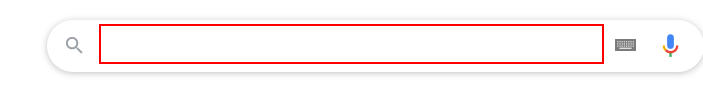
Task: This workflow gets the current time in Bucharest and displays it in the Output Panel
Workflow: Main

Step 1: type "current time in Bucharest" into the text box

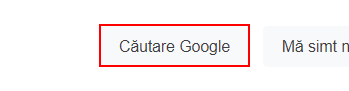
Step 2: click on the text box

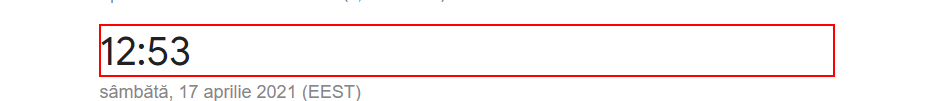
Step 3: get-text from the element

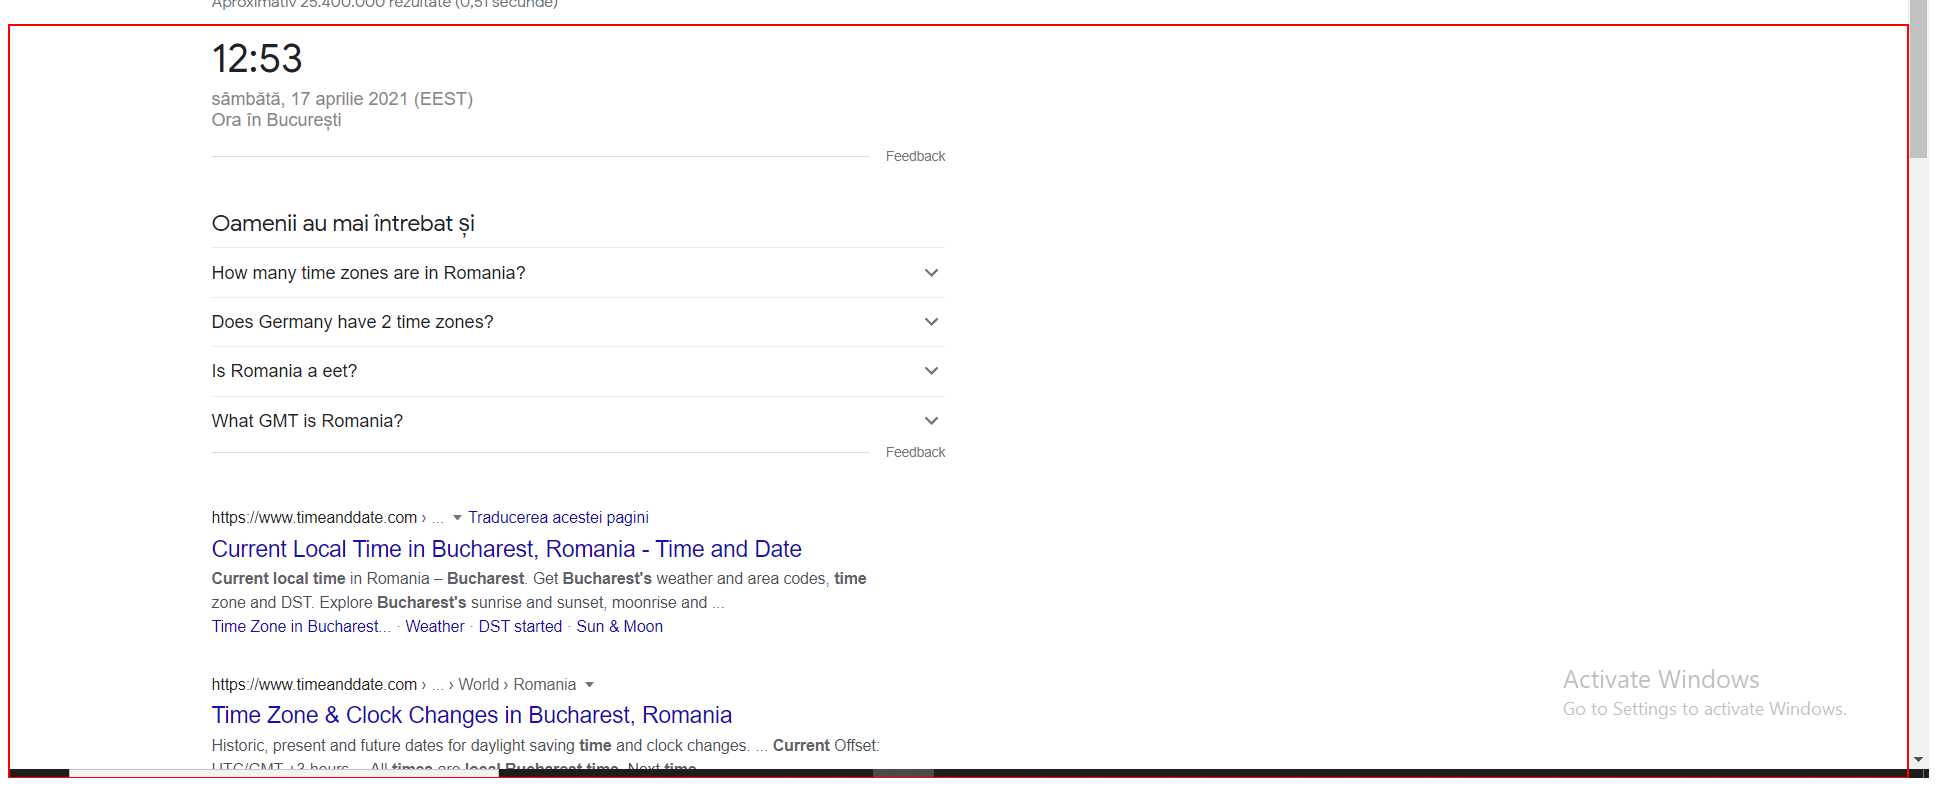
Step 4: Close Application - IE on the element 'rcnt'